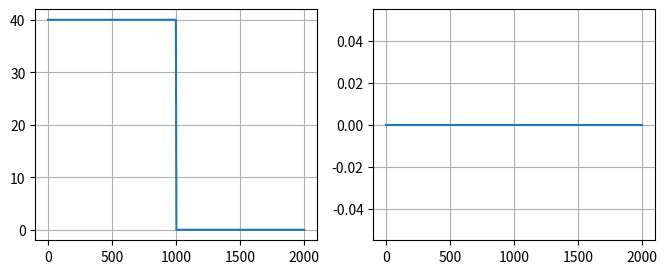
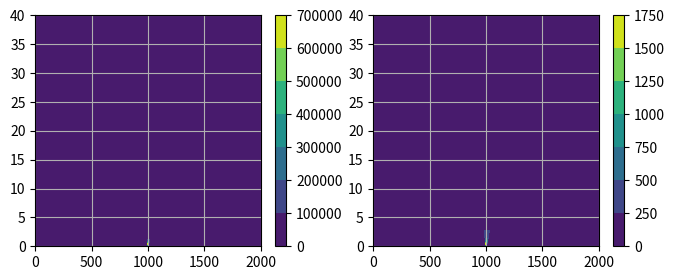
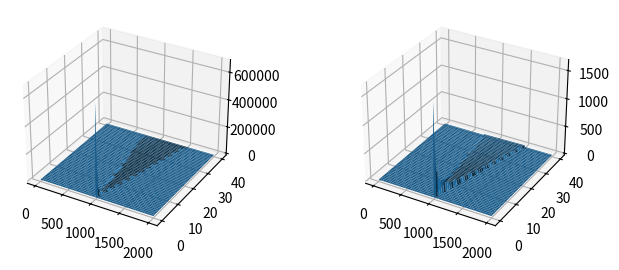

Python code for these plots, in order:
import numpy as np
import matplotlib.pyplot as plt
#%%

h0 = 40
g = 1
x0 = 1000
c0 = np.sqrt(g * h0)

xA = lambda t: -c0 * t + x0
xB = lambda t: 2 * c0 * t + x0
  

def h_(x, t):
  # Data to return
  o = np.zeros_like(x)
  # Cases 
  # First case
  idx_1 = np.array((x <= xA(t))) # Index where condition 1 is 
  o[idx_1] = h0 
  # Second case
  idx_2 = np.array((x >= xA(t)) & (x <= xB(t)))
  o[idx_2] = (-x[idx_2]/t[idx_2] + 2 * c0) ** 2 / (9 * g)
  # Third case, just keep zeros
  
  return o

  
def u_(x, t):
  o = np.zeros_like(x)
  # Cases, first and third case just keep zeros
  # Second case
  idx = np.array(((x >= xA(t)) & (x <= xB(t))))
  o[idx] = 2 / 3 * (x[idx] / t[idx] + c0)
  
  return o

#def h(x, t):
#  if type(t) is int:
#    return h_(x,t)
#  else:
#    o = np.zeros((len(t), len(x)))
#    for k in range(len(t)):
#      o[k] = h_(x, t[k])
#  return o
#
#def u(x, t):
#  if type(t) is int:
#    return u_(x,t)
#  else:
#    o = np.zeros((len(t), len(x)))
#    for k in range(len(t)):
#      o[k] = u_(x, t[k])
#  return o
  
#%%
x_i, x_f = 0, 2000
t_i, t_f = 0, 40
Nx = 500
Nt = 100
x = np.linspace(x_i, x_f, Nx)
t = np.linspace(t_i, t_f, Nt)
X, T = np.meshgrid(x, t)

#%% Initial condition

plt.figure(figsize=(8, 3))
plt.subplot(1, 2, 1)
plt.plot(x, h_(x, T[0]))
plt.grid(True)
plt.subplot(1, 2, 2)
plt.plot(x, u_(x, T[0]))
plt.grid(True)
plt.show()


#%% Evolution
H = h_(X, T)
U = u_(X, T)
plt.figure(figsize=(8, 3))
plt.subplot(1, 2, 1)
plt.contourf(x, t, H)
plt.grid(True)
plt.colorbar()
plt.subplot(1, 2, 2)
plt.contourf(x, t, U)
plt.grid(True)
plt.colorbar()
plt.show()

#%%
from mpl_toolkits import mplot3d

#fig, (ax1, ax2) = plt.subplots(2, 1)
fig = plt.figure(figsize=(8, 3))
#plt.subplot(1, 2, 1)
ax = fig.add_subplot(1, 2, 1, projection='3d')
ax.plot_surface(X, T, h_(X, T))
ax = fig.add_subplot(1, 2, 2, projection='3d')
ax.plot_surface(X, T, u_(X, T))
plt.show()

